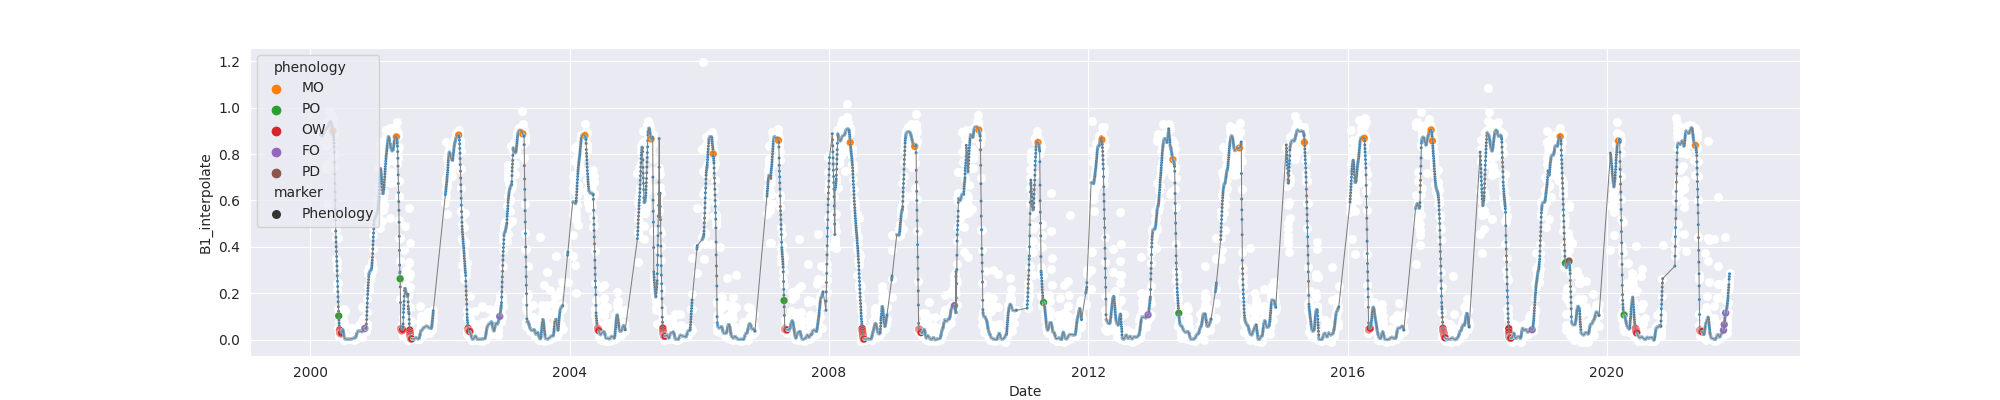

The file beside this chart, header and first rows:
system:time_start, B1, B1_interpolate, B1_phenology
2000-02-27, 0.8924, 0.8924, 
2000-02-28, , 0.8861, 
2000-02-29, 0.8798, 0.8798, 
2000-03-01, , , 
2000-03-02, , , 
2000-03-03, , , 
2000-03-04, , , 
2000-03-05, , 0.8759, 
2000-03-06, , 0.8708, 
2000-03-07, , 0.876, 
2000-03-08, , 0.8798, 
2000-03-09, , 0.8825, 
2000-03-10, , 0.8839, 
2000-03-11, 0.8618, 0.8618, 
2000-03-12, , 0.884, 
2000-03-13, , 0.8837, 
2000-03-14, , 0.89, 
2000-03-15, , 0.884, 
2000-03-16, , 0.9054, 
2000-03-17, , 0.896, 
2000-03-18, , 0.9003, 
2000-03-19, , 0.8973, 
2000-03-20, 0.9062, 0.9062, 
2000-03-21, , 0.9054, 
2000-03-22, , 0.9046, 
2000-03-23, , 0.9046, 
2000-03-24, , 0.9062, 
2000-03-25, , 0.8849, 
2000-03-26, 0.903, 0.903, 
2000-03-27, , 0.917, 
2000-03-28, 0.931, 0.931, 
2000-03-29, , 0.8341, 
2000-03-30, 0.7373, 0.7373, 
2000-03-31, 0.9155, 0.9155, 
2000-04-01, 0.9184, 0.9184, 
2000-04-02, 0.9372, 0.9372, 
2000-04-03, , 0.9184, 
2000-04-04, , 0.7578, 
2000-04-05, 0.5858, 0.5858, 
2000-04-06, , 0.7505, 
2000-04-07, 0.9152, 0.9152, 
2000-04-08, , 0.8548, 
2000-04-09, , 0.8577, 
2000-04-10, , 0.8577, 
2000-04-11, , 0.9152, 
2000-04-12, , 0.9246, 
2000-04-13, , 0.9306, 
2000-04-14, 0.9073, 0.9073, 
2000-04-15, , 0.946, 
2000-04-16, , 0.946, 
2000-04-17, 0.9847, 0.9847, 
2000-04-18, , 0.908, 
2000-04-19, , 0.9306, 
2000-04-20, , 0.9262, 
2000-04-21, , 0.9413, 
2000-04-22, , 0.937, 
2000-04-23, , 0.946, 
2000-04-24, , 0.9468, 
2000-04-25, , 0.9536, 
2000-04-26, , 0.9615, 
... 7,880 more rows
